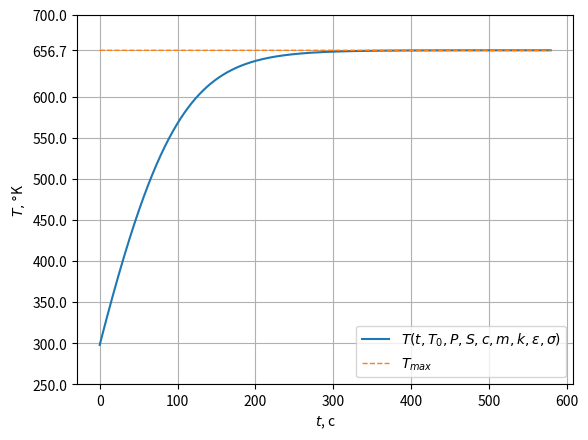
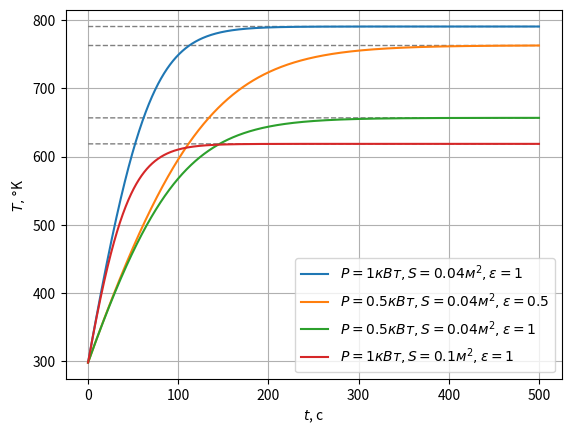
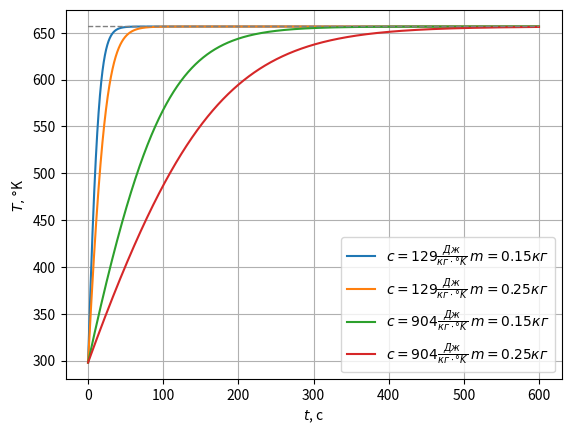
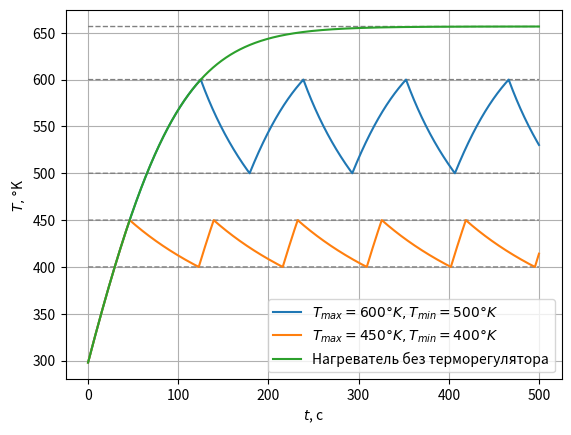

The script that saved these images, in order:
import matplotlib.pyplot as plt

def exit_condition(experiment):
    match experiment:
        case 1:
            return 0
        case 2:
            return 500
        case 3:
            return 600
        case 4:
            return 500


def func(t, T, T0, P, S, c, m, k, epsilon, sigma, T_max, T_min):
    Q1 = P * relay(T, T_max, T_min)
    Q2 = k * S * (T - T0)
    Q3 = epsilon * S * sigma * (T**4 - T0**4)
    return (Q1 - Q2 - Q3) / (c * m)


R = 1
def relay(T, T_max, T_min):
    if T_max == 0:
        return 1

    global R
    if T > T_max:
        R = 0
    elif T < T_min:
        R = 1
    return R


def rungeKutta(x0, y0, h, param_list, r_param_list, experiment):
    y = y0
    x_list = [x0]
    y_list = [y0]

    while 1:
        y_prev = y
        k1 = h * func(x0, y, *param_list, *r_param_list)
        k2 = h * func(x0 + 0.5 * h, y + 0.5 * k1, *param_list, *r_param_list)
        k3 = h * func(x0 + 0.5 * h, y + 0.5 * k2, *param_list, *r_param_list)
        k4 = h * func(x0 + h, y + k3, *param_list, *r_param_list)

        y = y + (1/6) * (k1 + 2 * k2 + 2 * k3 + k4)
        x0 = x0 + h

        x_list.append(x0)
        y_list.append(y)

        if (abs(y - y_prev) < 1e-5 or experiment == 4) and x0 > exit_condition(experiment):
            break
    return x_list, y_list


def exp_data(x0, h, param_list, r_param_list, experiment):
    y = T0
    rk = rungeKutta(x0, y, h, param_list, r_param_list, experiment)

    if experiment == 1:
        x_list = rk[0]
        y_list = rk[1]
        T_max = y_list[len(y_list) - 1]
        T_min = 0
    else:
        limit = exit_condition(experiment)
        x_list = rk[0][:(int)(limit / h)]
        y_list = rk[1][:(int)(limit / h)]
        if experiment == 4:
            T_max = T_relay_max
            T_min = T_relay_min
        else:
            T_max = y_list[len(y_list) - 1]
            T_min = 0

    return {"x": x_list,
            "y": y_list,
            "T_max": T_max,
            "T_min": T_min}


if __name__ == '__main__':
    # МОДЕЛЬ БЕЗ ТЕРМОРЕГУЛЯТОРА
    T_relay_max = 0
    T_relay_min = 0

    # ИССЛЕДОВАНИЕ 1
    experiment = 1

    T0 = 298 # 25 градусов Цельсия
    P = 500 # 0.5 кВ
    S = 0.04
    c = 904 # алюминий
    m = 0.15
    epsilon = 1
    sigma = 5.67 * 10**(-8)
    k  = 6.7

    x0 = 0
    y = T0
    h = 0.1

    data = exp_data(x0, h, [T0, P, S, c, m, k, epsilon, sigma], [T_relay_max, T_relay_min], experiment)

    plt.plot(data["x"], data["y"], label=r'$T(t, T_0, P, S, c, m, k, \epsilon, \sigma)$')
    plt.plot(data["x"], [data["T_max"] for i in range(len(data["y"]))], '--', linewidth=1, label=r'$T_{max}$')

    plt.xlabel(r'$t$, с')
    plt.ylabel(r'$T, \degree$K')
    old_ticks = list(plt.yticks()[0])
    old_ticks.remove(650)
    plt.yticks(old_ticks + [data["T_max"]])
    plt.legend(loc='lower right')
    plt.grid()
    plt.savefig('1.png', bbox_inches='tight')
    plt.show()
    plt.clf()


    # ИССЛЕДОВАНИЕ 2
    experiment = 2

    data_1 = exp_data(x0, h, [T0, P, S, c, m, k, epsilon, sigma], [T_relay_max, T_relay_min], experiment)

    P = 1000
    data_2 = exp_data(x0, h, [T0, P, S, c, m, k, epsilon, sigma], [T_relay_max, T_relay_min], experiment)

    S = 0.1
    data_3 = exp_data(x0, h, [T0, P, S, c, m, k, epsilon, sigma], [T_relay_max, T_relay_min], experiment)

    epsilon = 0.5
    P = 500
    S = 0.04
    data_4 = exp_data(x0, h, [T0, P, S, c, m, k, epsilon, sigma], [T_relay_max, T_relay_min], experiment)


    plt.xlabel(r'$t$, с')
    plt.ylabel(r'$T, \degree$K')

    plt.plot(data_1["x"], [data_1["T_max"] for i in range(len(data_1["y"]))], '--', linewidth=1, color='grey')
    plt.plot(data_2["x"], [data_2["T_max"] for i in range(len(data_2["y"]))], '--', linewidth=1, color='grey')
    plt.plot(data_3["x"], [data_3["T_max"] for i in range(len(data_3["y"]))], '--', linewidth=1, color='grey')
    plt.plot(data_4["x"], [data_4["T_max"] for i in range(len(data_4["y"]))], '--', linewidth=1, color='grey')

    plt.plot(data_2["x"], data_2["y"], label=r'$P = 1 кВт, S = 0.04 м^2, \epsilon = 1$')
    plt.plot(data_4["x"], data_4["y"], label=r'$P = 0.5 кВт, S = 0.04 м^2, \epsilon = 0.5$')
    plt.plot(data_1["x"], data_1["y"], label=r'$P = 0.5 кВт, S = 0.04 м^2, \epsilon = 1$')
    plt.plot(data_3["x"], data_3["y"], label=r'$P = 1 кВт, S = 0.1 м^2, \epsilon = 1$')

    plt.legend(loc='lower right')
    plt.grid()
    plt.savefig('2.png', bbox_inches='tight')
    plt.show()
    plt.clf()


    # ИССЛЕДОВАНИЕ 3
    experiment = 3

    epsilon = 1
    data_1 = exp_data(x0, h, [T0, P, S, c, m, k, epsilon, sigma], [T_relay_max, T_relay_min], experiment)

    c = 129 # золото
    data_2 = exp_data(x0, h, [T0, P, S, c, m, k, epsilon, sigma], [T_relay_max, T_relay_min], experiment)

    m = 0.25
    data_3 = exp_data(x0, h, [T0, P, S, c, m, k, epsilon, sigma], [T_relay_max, T_relay_min], experiment)

    c = 904
    data_4 = exp_data(x0, h, [T0, P, S, c, m, k, epsilon, sigma], [T_relay_max, T_relay_min], experiment)

    plt.xlabel(r'$t$, с')
    plt.ylabel(r'$T, \degree$K')

    plt.plot(data_2["x"], data_2["y"], label=r'$c = 129 \frac{Дж}{кг \cdot \degree K}\, m = 0.15 кг$')
    plt.plot(data_3["x"], data_3["y"], label=r'$c = 129 \frac{Дж}{кг \cdot \degree K}\, m = 0.25 кг$')
    plt.plot(data_1["x"], data_1["y"], label=r'$c = 904 \frac{Дж}{кг \cdot \degree K}\, m = 0.15 кг$')
    plt.plot(data_4["x"], data_4["y"], label=r'$c = 904 \frac{Дж}{кг \cdot \degree K}\, m = 0.25 кг$')

    plt.plot(data_1["x"], [data_1["T_max"] for i in range(len(data_1["y"]))], '--', linewidth=1, color='grey')

    plt.legend(loc='lower right')
    plt.grid()
    plt.savefig('3.png', bbox_inches='tight')
    plt.show()
    plt.clf()


    # МОДЕЛЬ С ТЕРМОРЕГУЛЯТОРОМ
    experiment = 4

    m = 0.15
    data_1 = exp_data(x0, h, [T0, P, S, c, m, k, epsilon, sigma], [T_relay_max, T_relay_min], 2)

    R = 1
    T_relay_max = 600
    T_relay_min = 500
    data_2 = exp_data(x0, h, [T0, P, S, c, m, k, epsilon, sigma], [T_relay_max, T_relay_min], experiment)

    R = 1
    T_relay_max = 450
    T_relay_min = 400
    data_3 = exp_data(x0, h, [T0, P, S, c, m, k, epsilon, sigma], [T_relay_max, T_relay_min], experiment)

    plt.xlabel(r'$t$, с')
    plt.ylabel(r'$T, \degree$K')

    plt.plot(data_2["x"], [data_2["T_max"] for i in range(len(data_2["y"]))], '--', linewidth=1, color='grey')
    plt.plot(data_2["x"], [data_2["T_min"] for i in range(len(data_2["y"]))], '--', linewidth=1, color='grey')

    plt.plot(data_3["x"], [data_3["T_max"] for i in range(len(data_3["y"]))], '--', linewidth=1, color='grey')
    plt.plot(data_3["x"], [data_3["T_min"] for i in range(len(data_3["y"]))], '--', linewidth=1, color='grey')

    plt.plot(data_1["x"], [data_1["T_max"] for i in range(len(data_1["y"]))], '--', linewidth=1, color='grey')

    plt.plot(data_2["x"], data_2["y"], label=r'$T_{max} = 600 \degree K, T_{min} = 500 \degree K$')
    plt.plot(data_3["x"], data_3["y"], label=r'$T_{max} = 450 \degree K, T_{min} = 400 \degree K$')
    plt.plot(data_1["x"], data_1["y"], label='Нагреватель без терморегулятора')

    plt.legend(loc='lower right')
    plt.grid()
    plt.savefig('4.png', bbox_inches='tight')
    plt.show()
    plt.clf()
